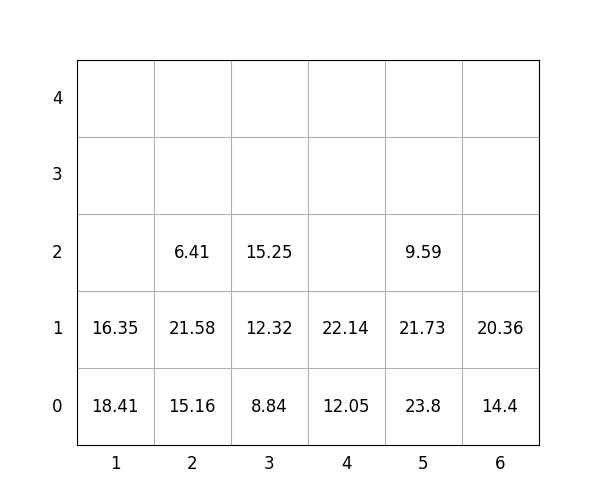

Source data for this figure (header and first rows):
idx, loc_x, loc_y, loc_z, weight, group, score, seq, reloc, size(ft)
1, 6, 0, 0, 14.4, 2, 214.4, 0, 0, 20
2, 3, 0, 0, 8.84, 2, 208.8, 0, 0, 20
3, 3, 0, 1, 12.32, 2, 212.3, 0, 0, 20
4, 5, 0, 0, 23.8, 0, 23.8, 1, 0, 20
5, 3, 0, 2, 15.25, 3, 315.2, 2, 0, 20
6, 6, 0, 1, 20.36, 3, 320.4, 3, 0, 20
7, 1, 0, 0, 18.41, 1, 118.4, 4, 0, 20
8, 5, 0, 1, 21.73, 2, 221.7, 5, 0, 20
9, 4, 0, 0, 12.05, 0, 12.05, 6, 0, 20
10, 5, 0, 2, 9.59, 3, 309.6, 7, 0, 20
11, 4, 0, 1, 22.14, 3, 322.1, 8, 0, 20
12, 2, 0, 0, 15.16, 1, 115.2, 9, 0, 20
13, 2, 0, 1, 21.58, 1, 121.6, 10, 0, 20
14, 2, 0, 2, 6.41, 3, 306.4, 11, 0, 20
15, 1, 0, 1, 16.35, 2, 216.3, 12, 0, 20
